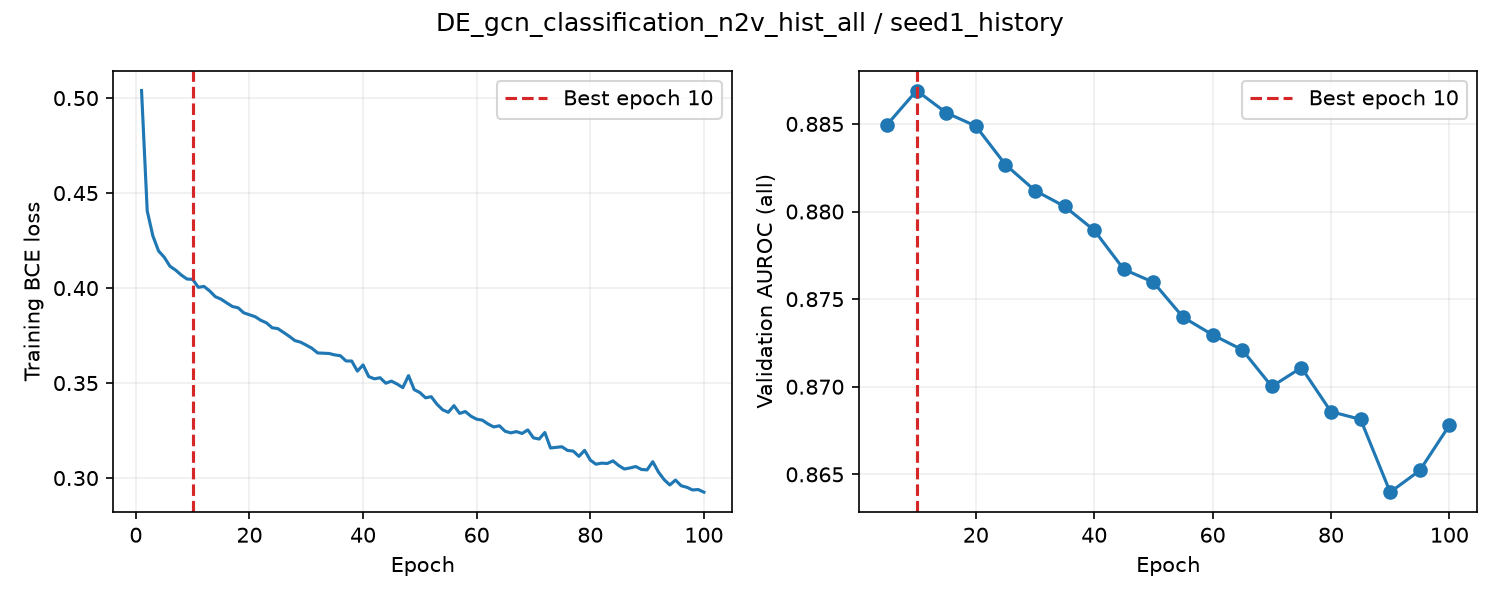

Source data for this figure (header and first rows):
epoch, train_loss, valid_auroc, valid_mae, epoch_seconds, elapsed_seconds, is_best, best_epoch
1, 0.5039, , , 1.31, 1.31, False, 0
2, 0.4406, , , 1.284, 2.714, False, 0
3, 0.4274, , , 1.247, 3.969, False, 0
4, 0.4195, , , 1.29, 5.267, False, 0
5, 0.4162, 0.885, , 5.257, 10.53, True, 5
6, 0.4115, , , 1.332, 12, False, 5
7, 0.4094, , , 1.308, 13.31, False, 5
8, 0.4069, , , 1.31, 14.63, False, 5
9, 0.4048, , , 1.274, 15.91, False, 5
10, 0.4046, 0.8869, , 5.303, 21.22, True, 10
11, 0.4004, , , 1.391, 22.94, False, 10
12, 0.4009, , , 1.282, 24.23, False, 10
13, 0.3985, , , 1.307, 25.55, False, 10
14, 0.3954, , , 1.279, 26.83, False, 10
15, 0.3942, 0.8856, , 5.257, 32.1, False, 10
16, 0.3922, , , 1.37, 33.6, False, 10
17, 0.3903, , , 1.342, 34.95, False, 10
18, 0.3896, , , 1.32, 36.28, False, 10
19, 0.387, , , 1.283, 37.57, False, 10
20, 0.3859, 0.8849, , 5.312, 42.89, False, 10
21, 0.3849, , , 1.378, 44.4, False, 10
22, 0.383, , , 1.345, 45.75, False, 10
23, 0.3817, , , 1.312, 47.08, False, 10
24, 0.3791, , , 1.294, 48.38, False, 10
25, 0.3787, 0.8827, , 5.289, 53.67, False, 10
26, 0.3767, , , 1.411, 55.21, False, 10
27, 0.3746, , , 1.341, 56.56, False, 10
28, 0.3724, , , 1.296, 57.86, False, 10
29, 0.3715, , , 1.342, 59.21, False, 10
30, 0.37, 0.8812, , 5.305, 64.52, False, 10
31, 0.3683, , , 1.332, 65.98, False, 10
32, 0.3659, , , 1.285, 67.27, False, 10
33, 0.3657, , , 1.279, 68.56, False, 10
34, 0.3656, , , 1.256, 69.83, False, 10
35, 0.3648, 0.8803, , 5.338, 75.17, False, 10
36, 0.3644, , , 1.373, 76.67, False, 10
37, 0.3616, , , 1.278, 77.96, False, 10
38, 0.3616, , , 1.308, 79.27, False, 10
39, 0.3563, , , 1.319, 80.6, False, 10
40, 0.3595, 0.8789, , 5.427, 86.04, False, 10
41, 0.3534, , , 1.352, 87.53, False, 10
42, 0.3522, , , 1.316, 88.85, False, 10
43, 0.3528, , , 1.298, 90.16, False, 10
44, 0.3499, , , 1.283, 91.45, False, 10
45, 0.351, 0.8767, , 5.369, 96.83, False, 10
46, 0.3495, , , 1.357, 98.3, False, 10
47, 0.3476, , , 1.297, 99.61, False, 10
48, 0.3539, , , 1.313, 100.9, False, 10
49, 0.3465, , , 1.321, 102.3, False, 10
50, 0.345, 0.876, , 5.346, 107.6, False, 10
51, 0.3422, , , 1.367, 109.1, False, 10
52, 0.3428, , , 1.276, 110.4, False, 10
53, 0.3389, , , 1.274, 111.7, False, 10
54, 0.336, , , 1.322, 113, False, 10
55, 0.3346, 0.874, , 5.368, 118.4, False, 10
56, 0.3381, , , 1.295, 119.8, False, 10
57, 0.334, , , 1.304, 121.1, False, 10
58, 0.335, , , 1.282, 122.4, False, 10
59, 0.3325, , , 1.295, 123.7, False, 10
60, 0.331, 0.873, , 5.333, 129, False, 10
... 40 more rows
